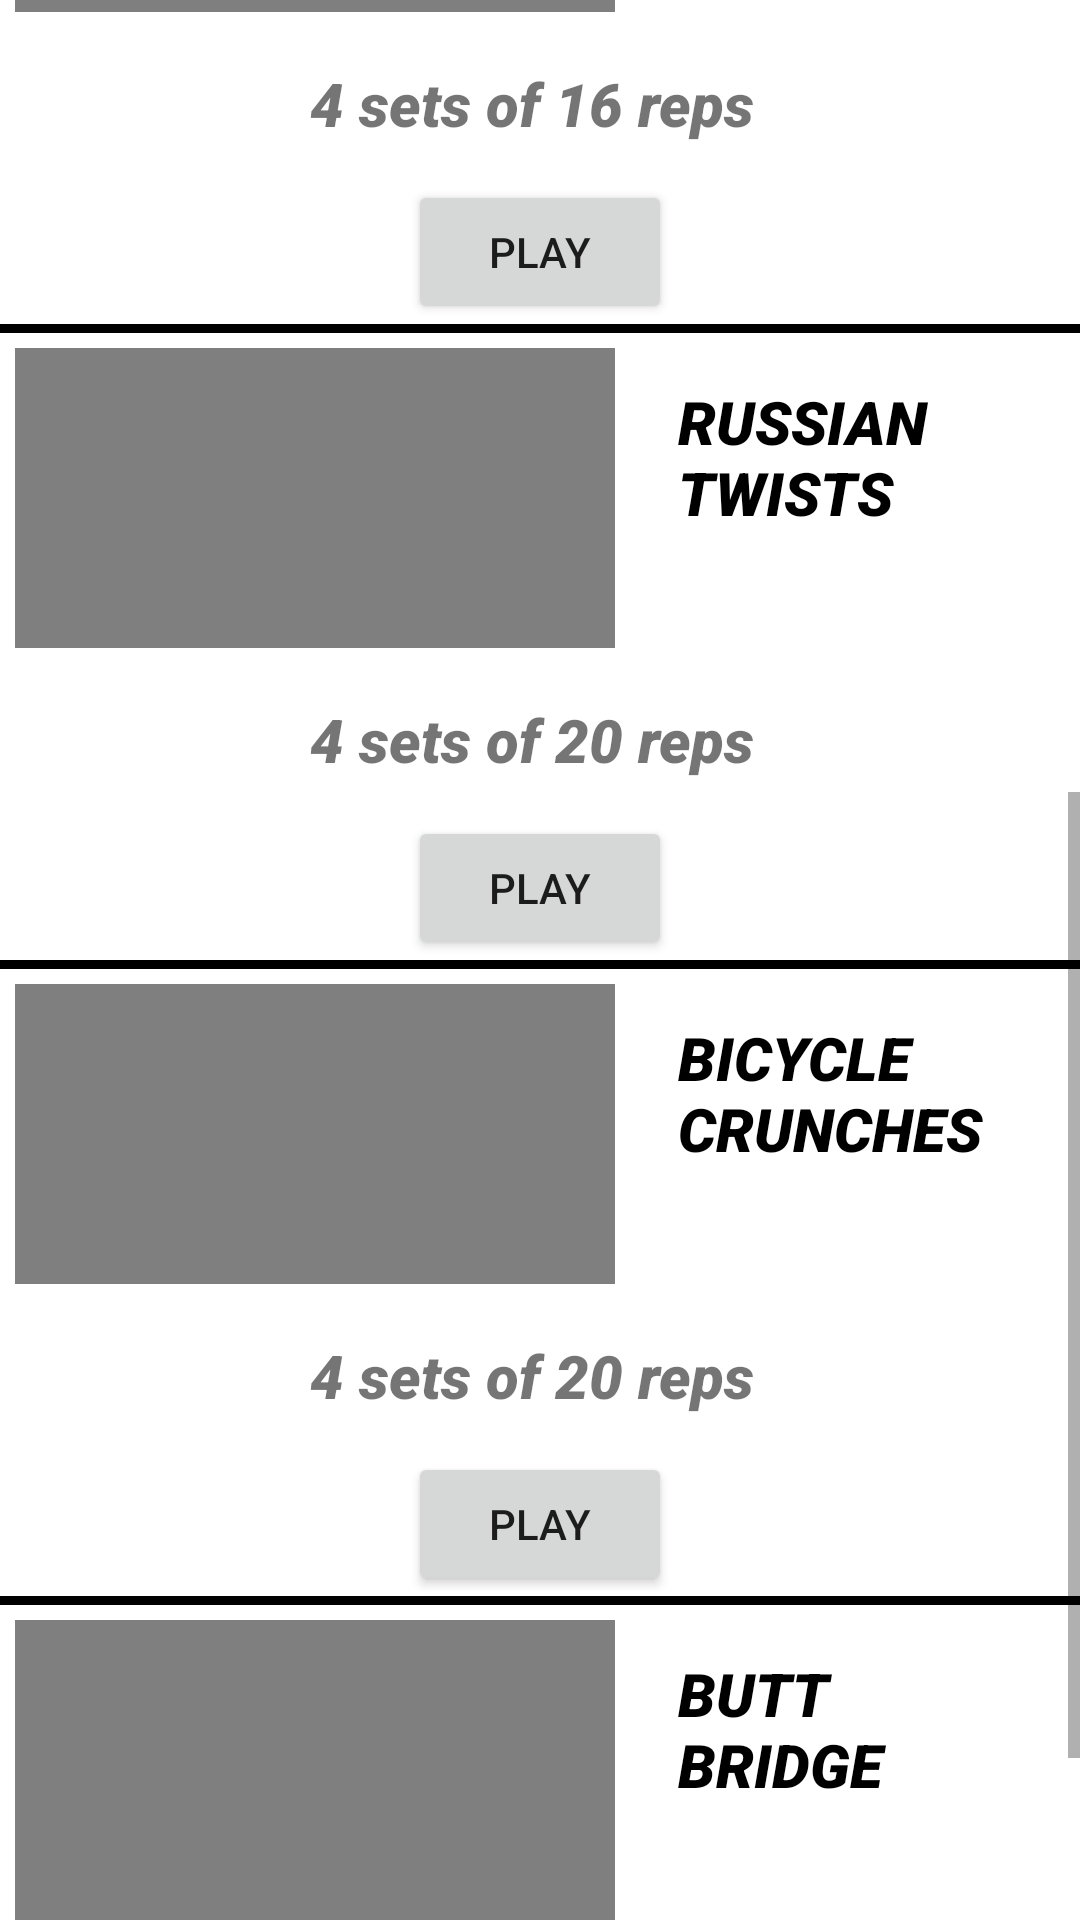

This screen was rendered from an Android layout file. Write that file and the resources it references.
<!-- AndroidManifest.xml: application theme AppTheme -->
<!-- res/layout/activity_abs_adv.xml -->
<?xml version="1.0" encoding="utf-8"?>
<ScrollView xmlns:android="http://schemas.android.com/apk/res/android"
    xmlns:tools="http://schemas.android.com/tools"
    android:layout_width="match_parent"
    android:layout_height="match_parent"
    android:background="#ffffff">

    <LinearLayout
        android:layout_width="match_parent"
        android:layout_height="match_parent"
        android:orientation="vertical">
        <LinearLayout
            android:layout_width="match_parent"
            android:layout_height="wrap_content"
            android:orientation="horizontal">
            <VideoView
                android:layout_width="200dp"
                android:layout_margin="5dp"
                android:id="@+id/legraises"
                android:layout_height="100dp"/>
            <TextView
                android:layout_width="wrap_content"
                android:layout_height="wrap_content"
                android:text="LEG RAISES"
                android:textSize="20dp"
                android:layout_gravity="right"
                android:padding="16dp"
                android:textColor="#000000"
                android:textStyle="italic"
                android:fontFamily="sans-serif-black"/>
        </LinearLayout>

        <TextView
            android:layout_width="wrap_content"
            android:layout_height="wrap_content"
            android:layout_gravity="center_horizontal"
            android:fontFamily="sans-serif-black"
            android:padding="12dp"
            android:text="4 sets of 20 reps "
            android:textSize="20dp"
            android:textStyle="italic" />

        <Button
            android:id="@+id/playlegraises"
            android:layout_width="wrap_content"
            android:layout_height="wrap_content"
            android:onClick="legraises"
            android:layout_gravity="center_horizontal"
            android:text="PLAY" />

        <View
            android:layout_width="fill_parent"
            android:layout_height="3dp"
            android:background="#000000"/>
        <LinearLayout
            android:layout_width="match_parent"
            android:layout_height="wrap_content"
            android:orientation="horizontal">
            <VideoView
                android:layout_width="200dp"
                android:layout_margin="5dp"

                android:id="@+id/vups"
                android:layout_height="100dp"/>
            <TextView
                android:layout_width="wrap_content"
                android:layout_height="wrap_content"
                android:text="V-UPS"
                android:textSize="20dp"
                android:layout_gravity="right"
                android:padding="16dp"
                android:textColor="#000000"
                android:textStyle="italic"
                android:fontFamily="sans-serif-black"/>



        </LinearLayout>

        <TextView
            android:layout_width="wrap_content"
            android:layout_height="wrap_content"
            android:layout_gravity="center_horizontal"
            android:fontFamily="sans-serif-black"
            android:padding="12dp"
            android:text="4 sets of 20 reps "
            android:textSize="20dp"
            android:textStyle="italic" />

        <Button
            android:id="@+id/playvups"
            android:layout_width="wrap_content"
            android:layout_height="wrap_content"
            android:onClick="vups"
            android:layout_gravity="center_horizontal"
            android:text="PLAY" />

        <View
            android:layout_width="fill_parent"
            android:layout_height="3dp"
            android:background="#000000"/>
        <LinearLayout
            android:layout_width="match_parent"
            android:layout_height="wrap_content"
            android:orientation="horizontal">
            <VideoView
                android:layout_width="200dp"
                android:layout_margin="5dp"

                android:id="@+id/crunches"
                android:layout_height="100dp"/>
            <TextView
                android:layout_width="wrap_content"
                android:layout_height="wrap_content"
                android:text="CRUNCHES"
                android:textSize="20dp"
                android:layout_gravity="right"
                android:padding="16dp"
                android:textColor="#000000"
                android:textStyle="italic"
                android:fontFamily="sans-serif-black"/>



        </LinearLayout>

        <TextView
            android:layout_width="wrap_content"
            android:layout_height="wrap_content"
            android:layout_gravity="center_horizontal"
            android:fontFamily="sans-serif-black"
            android:padding="12dp"
            android:text="4 sets of 16 reps "
            android:textSize="20dp"
            android:textStyle="italic" />

        <Button
            android:id="@+id/playcrunches"
            android:layout_width="wrap_content"
            android:layout_height="wrap_content"
            android:onClick="crunches"
            android:layout_gravity="center_horizontal"
            android:text="PLAY" />

        <View
            android:layout_width="fill_parent"
            android:layout_height="3dp"
            android:background="#000000"/>
        <LinearLayout
            android:layout_width="match_parent"
            android:layout_height="wrap_content"
            android:orientation="horizontal">
            <VideoView
                android:layout_width="200dp"
                android:layout_margin="5dp"

                android:id="@+id/russiantwists"
                android:layout_height="100dp"/>
            <TextView
                android:layout_width="wrap_content"
                android:layout_height="wrap_content"
                android:text="RUSSIAN TWISTS"
                android:textSize="20dp"
                android:layout_gravity="right"
                android:padding="16dp"
                android:textColor="#000000"
                android:textStyle="italic"
                android:fontFamily="sans-serif-black"/>



        </LinearLayout>

        <TextView
            android:layout_width="wrap_content"
            android:layout_height="wrap_content"
            android:layout_gravity="center_horizontal"
            android:fontFamily="sans-serif-black"
            android:padding="12dp"
            android:text="4 sets of 20 reps "
            android:textSize="20dp"
            android:textStyle="italic" />

        <Button
            android:id="@+id/playrussiantwists"
            android:layout_width="wrap_content"
            android:layout_height="wrap_content"
            android:onClick="russiantwists"
            android:layout_gravity="center_horizontal"
            android:text="PLAY" />

        <View
            android:layout_width="fill_parent"
            android:layout_height="3dp"
            android:background="#000000"/>
        <LinearLayout
            android:layout_width="match_parent"
            android:layout_height="wrap_content"
            android:orientation="horizontal">
            <VideoView
                android:layout_width="200dp"
                android:layout_margin="5dp"

                android:id="@+id/bicyclecrunches"
                android:layout_height="100dp"/>
            <TextView
                android:layout_width="wrap_content"
                android:layout_height="wrap_content"
                android:text="BICYCLE CRUNCHES"
                android:textSize="20dp"
                android:layout_gravity="right"
                android:padding="16dp"
                android:textColor="#000000"
                android:textStyle="italic"
                android:fontFamily="sans-serif-black"/>



        </LinearLayout>

        <TextView
            android:layout_width="wrap_content"
            android:layout_height="wrap_content"
            android:layout_gravity="center_horizontal"
            android:fontFamily="sans-serif-black"
            android:padding="12dp"
            android:text="4 sets of 20 reps "
            android:textSize="20dp"
            android:textStyle="italic" />

        <Button
            android:id="@+id/playbicyclecrunches"
            android:layout_width="wrap_content"
            android:layout_height="wrap_content"
            android:onClick="bicyclecrunches"
            android:layout_gravity="center_horizontal"
            android:text="PLAY" />

        <View
            android:layout_width="fill_parent"
            android:layout_height="3dp"
            android:background="#000000"/>
        <LinearLayout
            android:layout_width="match_parent"
            android:layout_height="wrap_content"
            android:orientation="horizontal">
            <VideoView
                android:layout_width="200dp"
                android:layout_margin="5dp"

                android:id="@+id/buttbridge"
                android:layout_height="100dp"/>
            <TextView
                android:layout_width="wrap_content"
                android:layout_height="wrap_content"
                android:text="BUTT BRIDGE"
                android:textSize="20dp"
                android:layout_gravity="right"
                android:padding="16dp"
                android:textColor="#000000"
                android:textStyle="italic"
                android:fontFamily="sans-serif-black"/>



        </LinearLayout>

        <TextView
            android:layout_width="wrap_content"
            android:layout_height="wrap_content"
            android:layout_gravity="center_horizontal"
            android:fontFamily="sans-serif-black"
            android:padding="12dp"
            android:text="4 sets of 20 reps "
            android:textSize="20dp"
            android:textStyle="italic" />

        <Button
            android:id="@+id/playbuttbridge"
            android:layout_width="wrap_content"
            android:layout_height="wrap_content"
            android:onClick="buttbridge"
            android:layout_gravity="center_horizontal"
            android:text="PLAY" />

        <View
            android:layout_width="fill_parent"
            android:layout_height="3dp"
            android:background="#000000"/>
    </LinearLayout>
</ScrollView>
<!-- resources referenced by this layout -->
<resources>
  <style name="AppTheme" parent="Theme.AppCompat.Light.DarkActionBar">
          
          <item name="colorPrimary">@color/colorPrimary</item>
          <item name="colorPrimaryDark">@color/colorPrimaryDark</item>
          <item name="colorAccent">@color/colorAccent</item>
      </style>
  <!-- not gathered from this repository: default colours our renderer supplied (Android Studio template values) -->
  <color name="colorPrimary">#FF6200EE</color>
  <color name="colorPrimaryDark">#FF3700B3</color>
  <color name="colorAccent">#FF03DAC5</color>
</resources>
